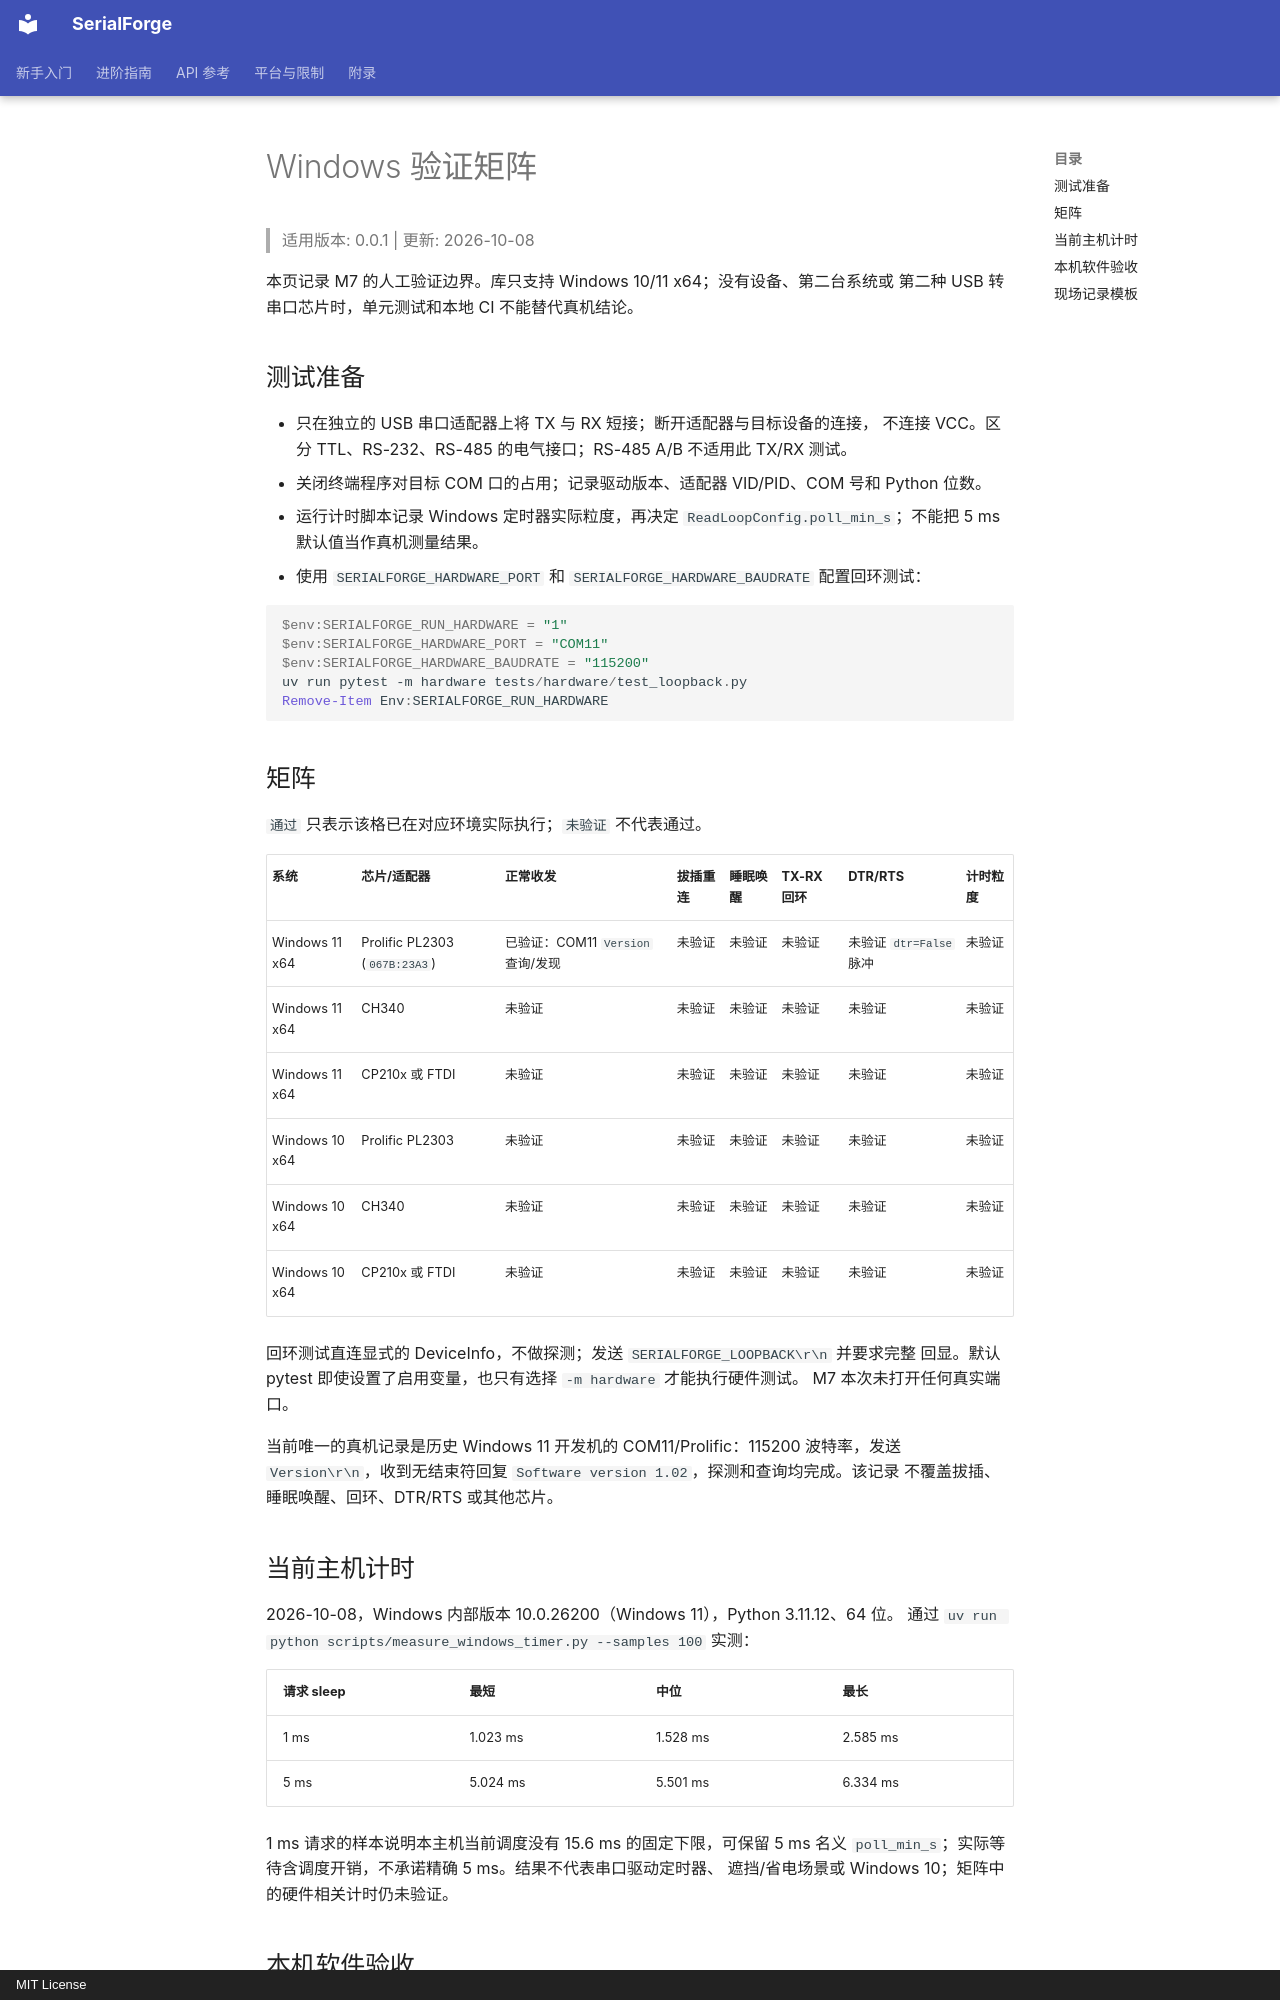

repository: 271374667/serialforge · page: windows_verification/index.html · generator: mkdocs · copyright: MIT License

# Windows 验证矩阵

> 适用版本: 0.0.1  |  更新: 2026-10-08

本页记录 M7 的人工验证边界。库只支持 Windows 10/11 x64；没有设备、第二台系统或
第二种 USB 转串口芯片时，单元测试和本地 CI 不能替代真机结论。

## 测试准备

- 只在独立的 USB 串口适配器上将 TX 与 RX 短接；断开适配器与目标设备的连接，
  不连接 VCC。区分 TTL、RS-232、RS-485 的电气接口；RS-485 A/B 不适用此 TX/RX 测试。
- 关闭终端程序对目标 COM 口的占用；记录驱动版本、适配器 VID/PID、COM 号和 Python 位数。
- 运行计时脚本记录 Windows 定时器实际粒度，再决定 `ReadLoopConfig.poll_min_s`；不能把
  5 ms 默认值当作真机测量结果。
- 使用 `SERIALFORGE_HARDWARE_PORT` 和 `SERIALFORGE_HARDWARE_BAUDRATE` 配置回环测试：

```powershell
$env:SERIALFORGE_RUN_HARDWARE = "1"
$env:SERIALFORGE_HARDWARE_PORT = "COM11"
$env:SERIALFORGE_HARDWARE_BAUDRATE = "115200"
uv run pytest -m hardware tests/hardware/test_loopback.py
Remove-Item Env:SERIALFORGE_RUN_HARDWARE
```

## 矩阵

`通过` 只表示该格已在对应环境实际执行；`未验证` 不代表通过。

| 系统 | 芯片/适配器 | 正常收发 | 拔插重连 | 睡眠唤醒 | TX-RX 回环 | DTR/RTS | 计时粒度 |
| --- | --- | --- | --- | --- | --- | --- | --- |
| Windows 11 x64 | Prolific PL2303 (`067B:23A3`) | 已验证：COM11 `Version` 查询/发现 | 未验证 | 未验证 | 未验证 | 未验证 `dtr=False` 脉冲 | 未验证 |
| Windows 11 x64 | CH340 | 未验证 | 未验证 | 未验证 | 未验证 | 未验证 | 未验证 |
| Windows 11 x64 | CP210x 或 FTDI | 未验证 | 未验证 | 未验证 | 未验证 | 未验证 | 未验证 |
| Windows 10 x64 | Prolific PL2303 | 未验证 | 未验证 | 未验证 | 未验证 | 未验证 | 未验证 |
| Windows 10 x64 | CH340 | 未验证 | 未验证 | 未验证 | 未验证 | 未验证 | 未验证 |
| Windows 10 x64 | CP210x 或 FTDI | 未验证 | 未验证 | 未验证 | 未验证 | 未验证 | 未验证 |

回环测试直连显式的 DeviceInfo，不做探测；发送 `SERIALFORGE_LOOPBACK\r\n` 并要求完整
回显。默认 pytest 即使设置了启用变量，也只有选择 `-m hardware` 才能执行硬件测试。
M7 本次未打开任何真实端口。

当前唯一的真机记录是历史 Windows 11 开发机的 COM11/Prolific：115200 波特率，发送
`Version\r\n`，收到无结束符回复 `Software version 1.02`，探测和查询均完成。该记录
不覆盖拔插、睡眠唤醒、回环、DTR/RTS 或其他芯片。

## 当前主机计时

2026-10-08，Windows 内部版本 10.0.26200（Windows 11），Python 3.11.12、64 位。
通过 `uv run python scripts/measure_windows_timer.py --samples 100` 实测：

| 请求 sleep | 最短 | 中位 | 最长 |
| --- | --- | --- | --- |
| 1 ms | 1.023 ms | 1.528 ms | 2.585 ms |
| 5 ms | 5.024 ms | 5.501 ms | 6.334 ms |

1 ms 请求的样本说明本主机当前调度没有 15.6 ms 的固定下限，可保留 5 ms 名义
`poll_min_s`；实际等待含调度开销，不承诺精确 5 ms。结果不代表串口驱动定时器、
遮挡/省电场景或 Windows 10；矩阵中的硬件相关计时仍未验证。
